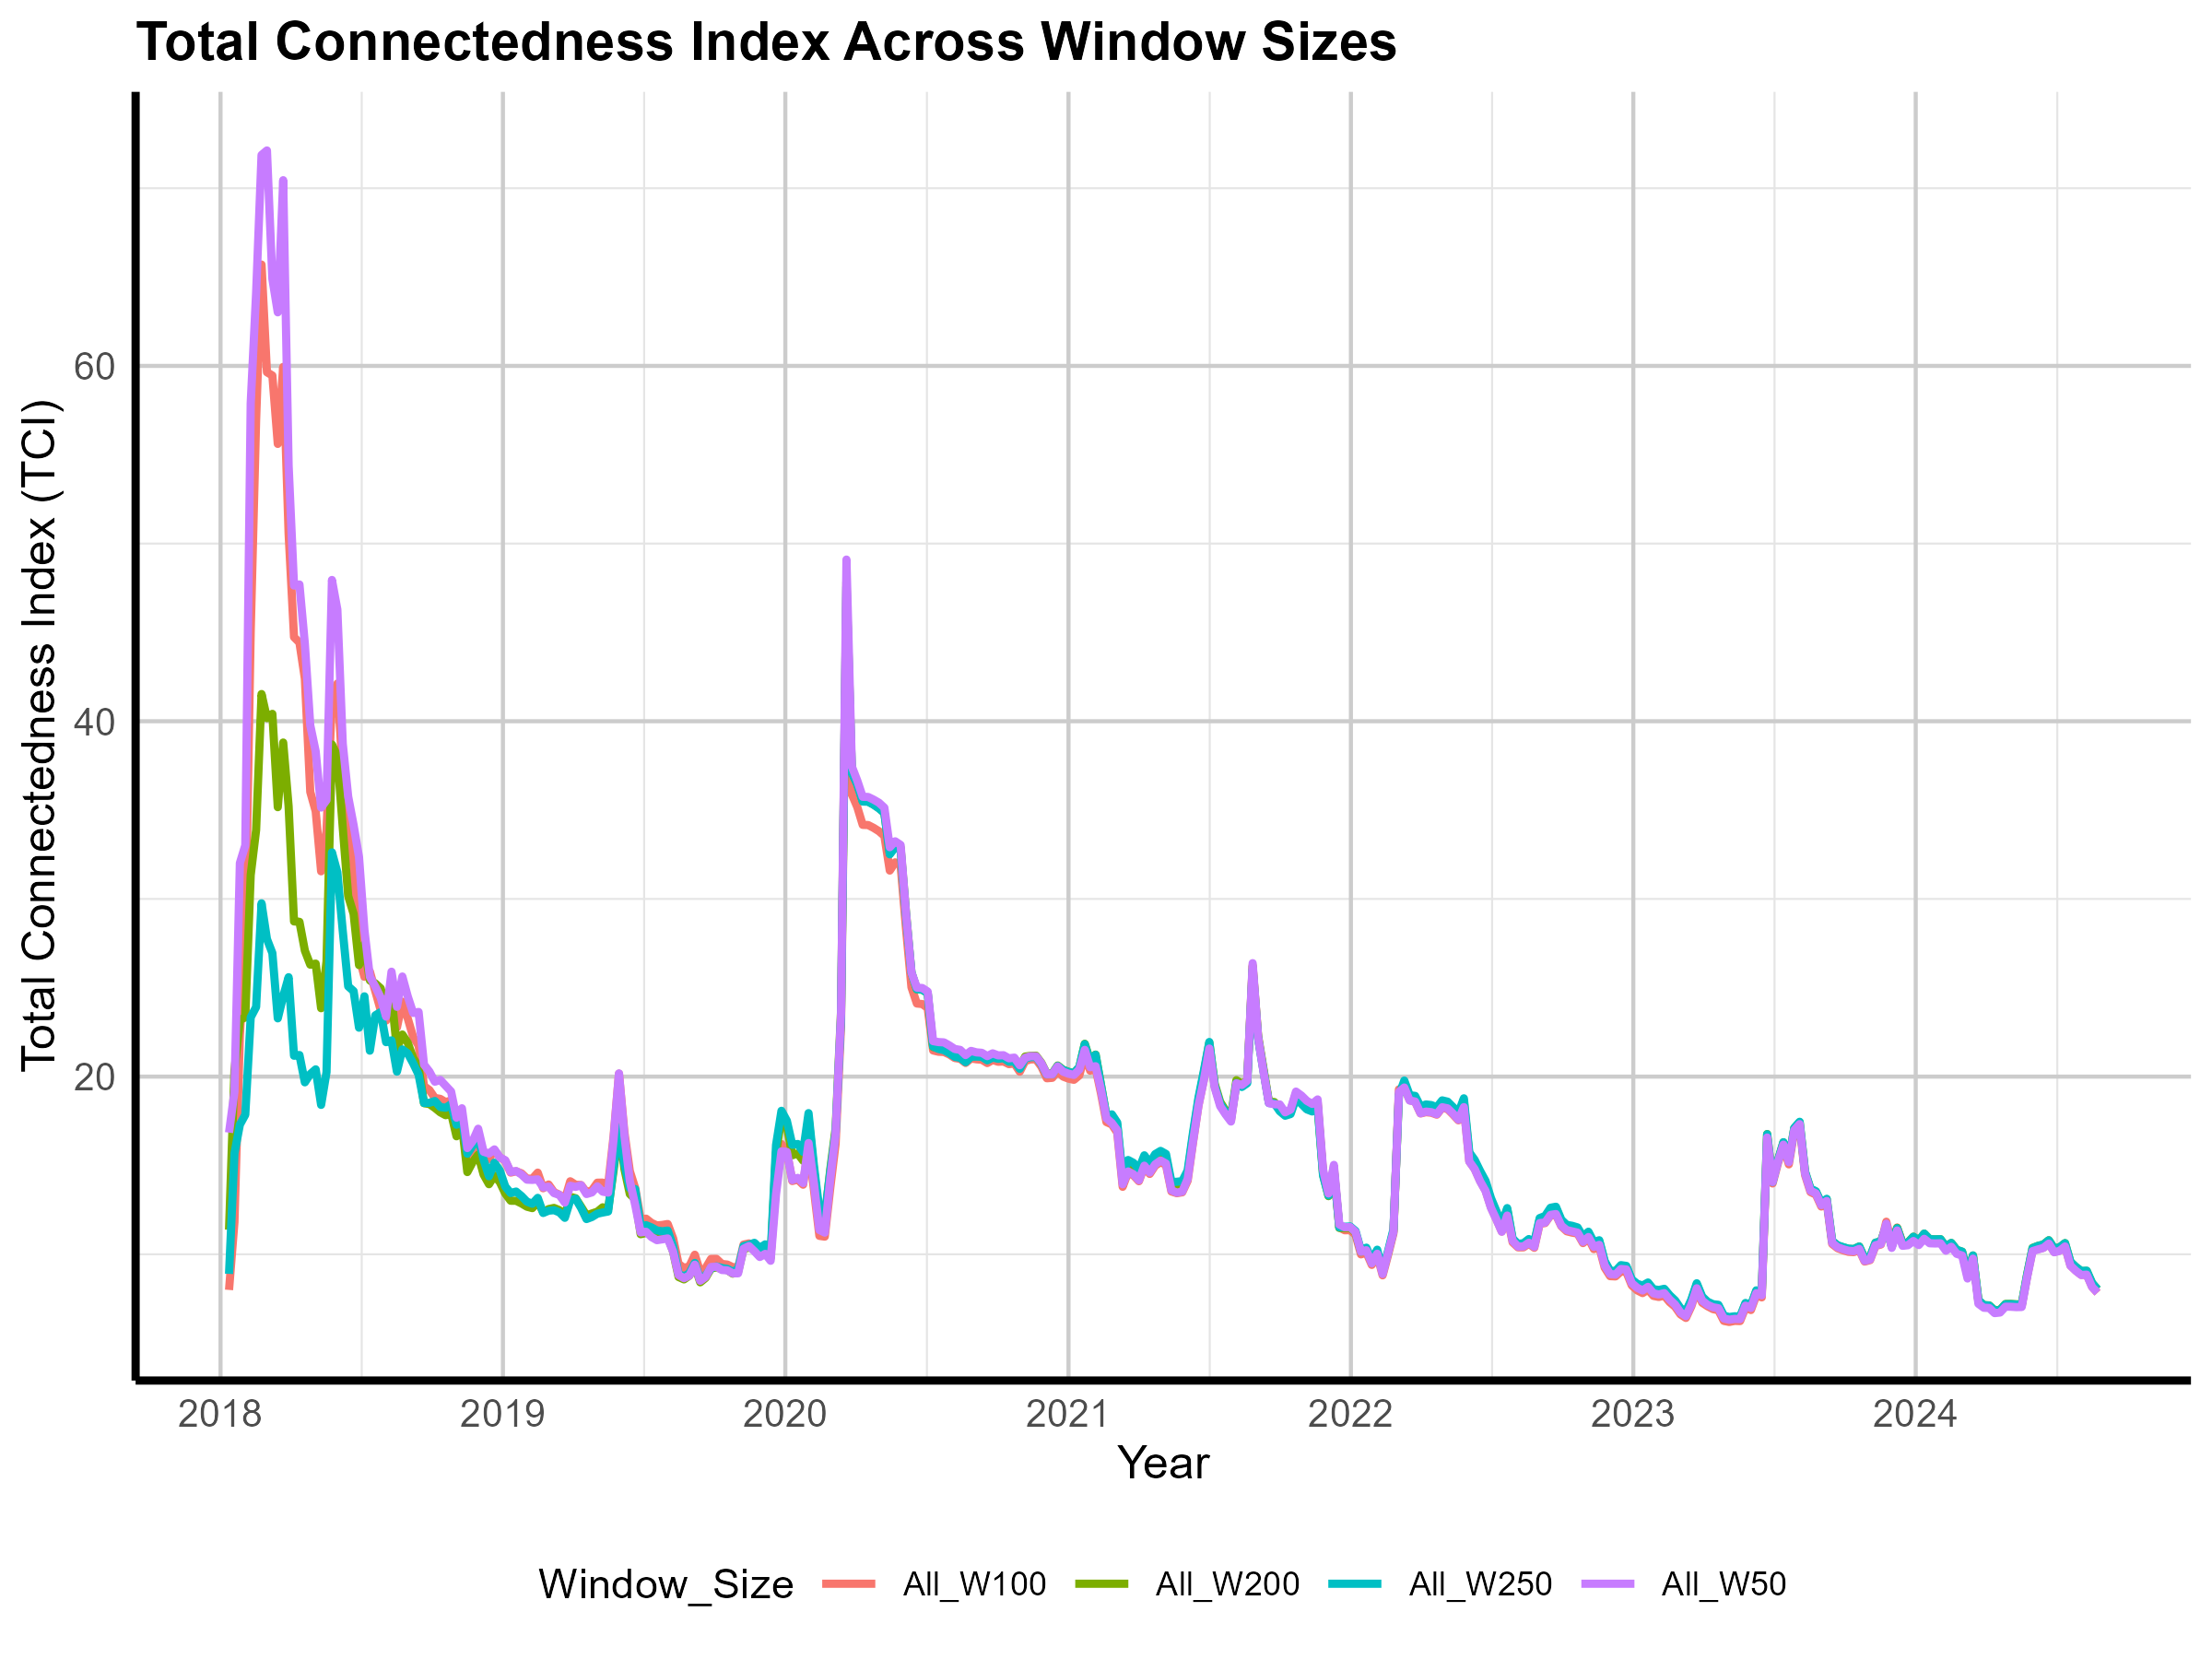

The file beside this chart, header and first rows:
Date, All_W50, All_W100, All_W200, All_W250
2018-01-12, 16.85, 7.993, 11.38, 8.898
2018-01-19, 19.15, 11.82, 20.35, 15.68
2018-01-26, 32.02, 22.31, 23.2, 17.29
2018-02-02, 33.02, 27.8, 23.33, 17.85
2018-02-09, 57.9, 45.05, 31.35, 23.34
2018-02-16, 64.11, 56.94, 33.88, 23.92
2018-02-23, 71.87, 65.7, 41.53, 29.75
2018-03-02, 72.13, 59.64, 40.18, 27.74
2018-03-09, 64.9, 59.46, 40.42, 26.95
2018-03-16, 63.01, 55.61, 35.16, 23.28
2018-03-23, 70.45, 59.94, 38.8, 24.52
2018-03-30, 54.4, 50.56, 35.21, 25.6
2018-04-06, 47.63, 44.73, 28.73, 21.17
2018-04-13, 47.7, 44.43, 28.71, 21.21
2018-04-20, 44.36, 42.4, 27.09, 19.68
2018-04-27, 39.77, 36.02, 26.3, 20.14
2018-05-04, 38.31, 34.93, 26.36, 20.41
2018-05-11, 35.14, 31.55, 23.85, 18.41
2018-05-18, 35.56, 33.84, 26.48, 20.25
2018-05-25, 47.95, 41.33, 38.7, 32.62
2018-06-01, 46.29, 42.12, 38.03, 31.5
2018-06-08, 38.74, 36.99, 34.01, 28.19
2018-06-15, 35.76, 33.63, 30.16, 25.08
2018-06-22, 34.16, 31.84, 29.16, 24.81
2018-06-29, 32.35, 26.78, 26.28, 22.75
2018-07-06, 28.26, 25.62, 27.45, 24.52
2018-07-13, 25.62, 25.92, 25.41, 21.46
2018-07-20, 25.07, 24.82, 25.24, 23.45
2018-07-27, 24.45, 23.74, 24.97, 23.63
2018-08-03, 23.37, 23.15, 23.74, 21.94
2018-08-10, 25.91, 25.08, 24.52, 22.04
2018-08-17, 23.93, 22.76, 21.56, 20.28
2018-08-24, 25.63, 24.22, 22.37, 21.53
2018-08-31, 24.51, 23.27, 21.9, 21.31
2018-09-07, 23.58, 22.23, 21.05, 20.74
2018-09-14, 23.64, 21.75, 20.52, 20.11
2018-09-21, 20.67, 19.47, 18.5, 18.51
2018-09-28, 20.28, 19.24, 18.45, 18.53
2018-10-05, 19.71, 18.8, 18.24, 18.63
2018-10-12, 19.81, 18.75, 17.99, 18.29
2018-10-19, 19.48, 18.56, 17.83, 18.24
2018-10-26, 19.16, 18.66, 17.94, 18.45
2018-11-02, 17.69, 17.21, 16.64, 17.29
2018-11-09, 18.22, 17.6, 17.3, 17.74
2018-11-16, 15.98, 15.26, 14.63, 15.66
2018-11-23, 16.38, 15.73, 15.2, 16.12
2018-11-30, 17.07, 16.23, 15.6, 16.6
2018-12-07, 15.77, 15.21, 14.49, 15.33
2018-12-14, 15.67, 15.37, 13.94, 14.39
2018-12-21, 15.9, 15.85, 14.43, 15.16
2018-12-28, 15.45, 15.46, 14.06, 14.7
2019-01-04, 15.29, 15.26, 13.42, 13.81
2019-01-11, 14.64, 14.6, 13.01, 13.45
2019-01-18, 14.69, 14.67, 13.01, 13.53
2019-01-25, 14.49, 14.55, 12.86, 13.28
2019-02-01, 14.2, 14.26, 12.68, 12.96
2019-02-08, 14.19, 14.25, 12.6, 12.84
2019-02-15, 14.22, 14.6, 12.97, 13.18
2019-02-22, 13.77, 13.72, 12.37, 12.32
2019-03-01, 13.8, 13.93, 12.54, 12.45
... 286 more rows
